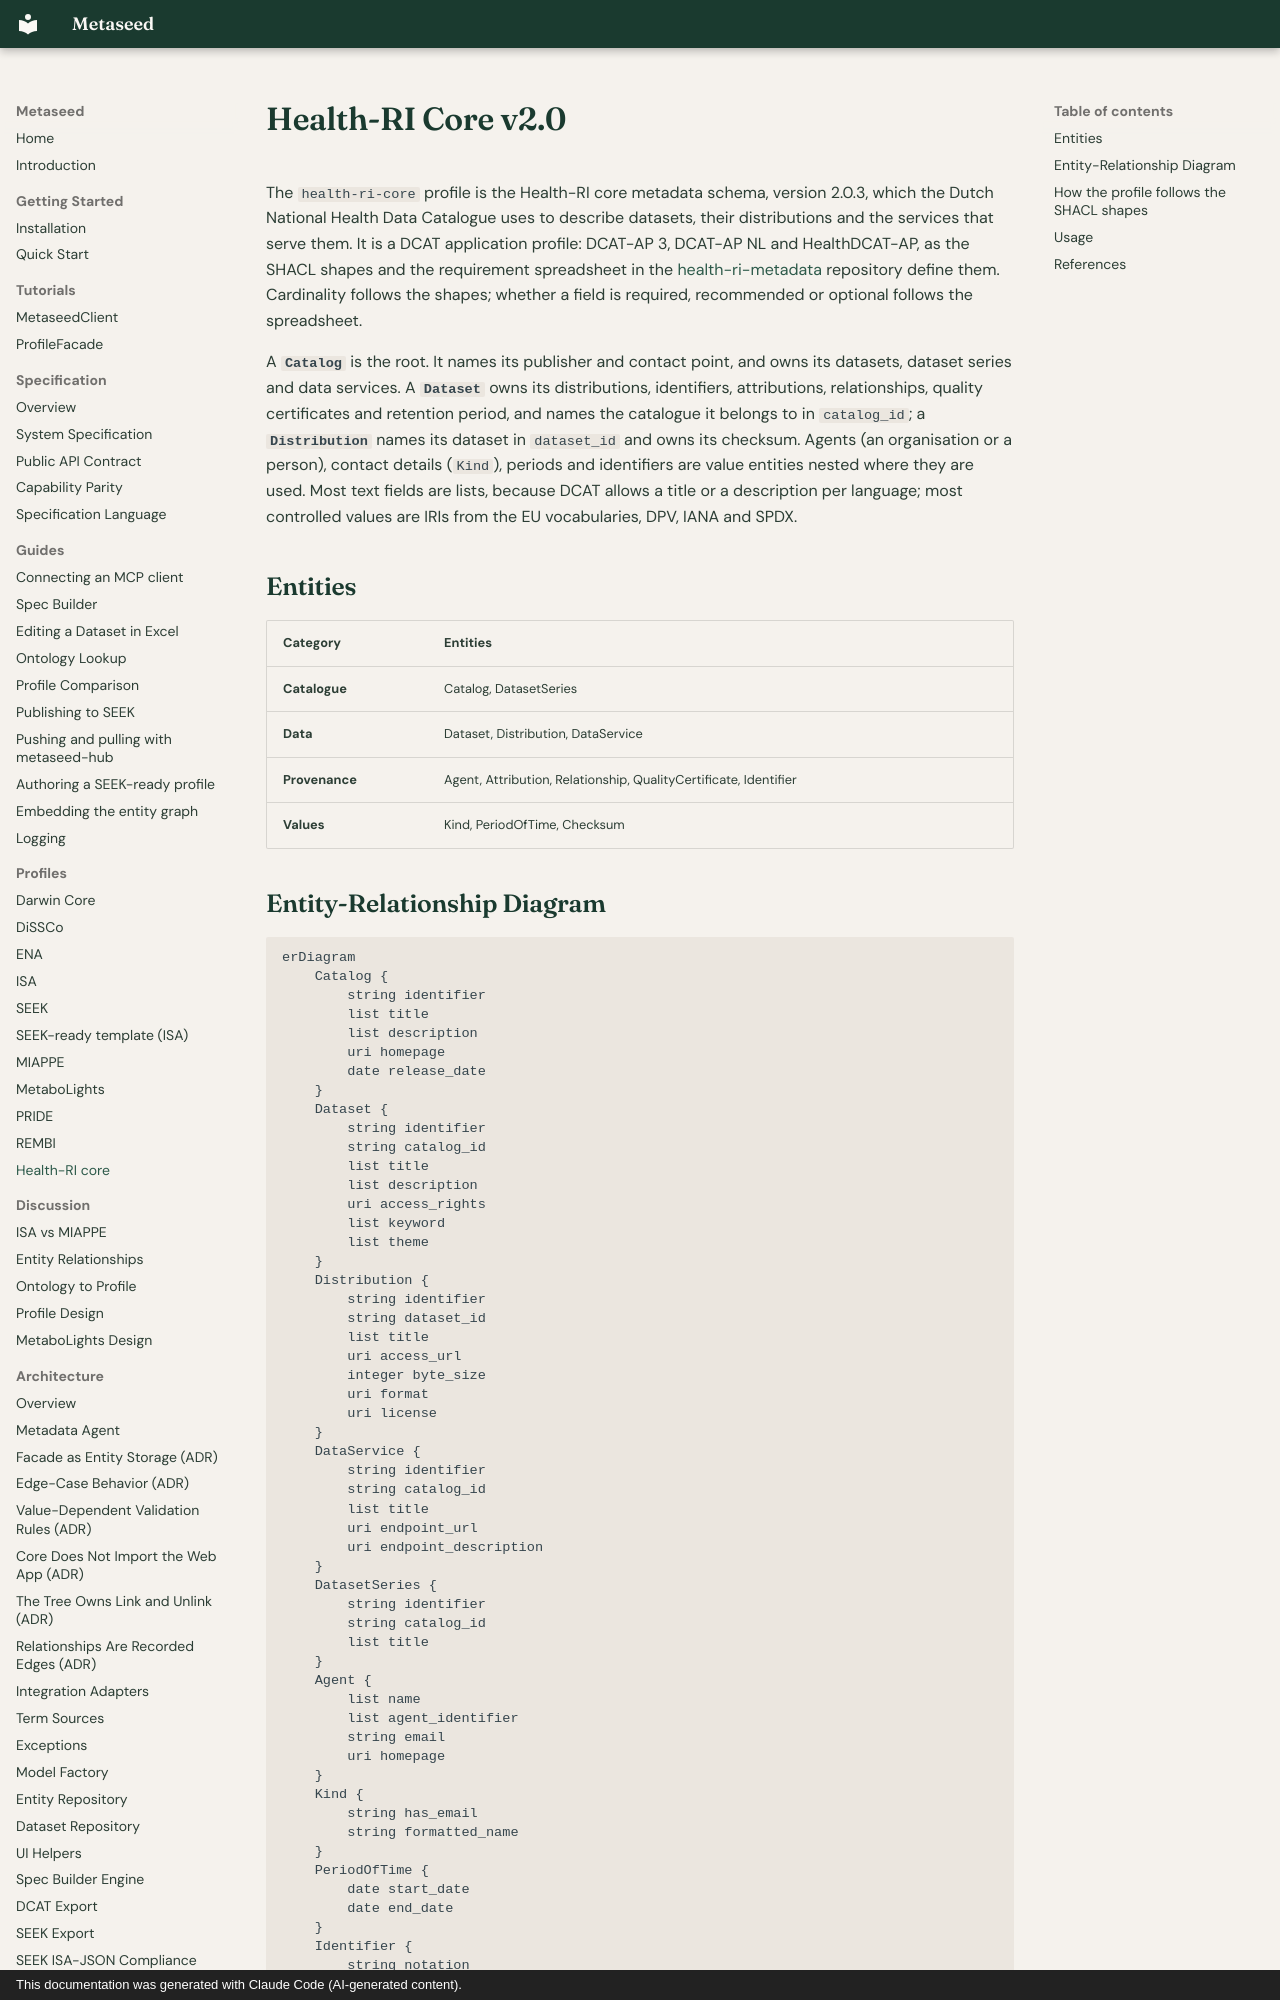

repository: sorenwacker/metaseed · page: profiles/health-ri-core/index.html · generator: mkdocs · copyright: This documentation was generated with Claude Code (AI-generated content).

# Health-RI Core v2.0

The `health-ri-core` profile is the Health-RI core metadata schema, version 2.0.3, which the Dutch National Health Data Catalogue uses to describe datasets, their distributions and the services that serve them. It is a DCAT application profile: DCAT-AP 3, DCAT-AP NL and HealthDCAT-AP, as the SHACL shapes and the requirement spreadsheet in the [health-ri-metadata](https://github.com/Health-RI/health-ri-metadata) repository define them. Cardinality follows the shapes; whether a field is required, recommended or optional follows the spreadsheet.

A **`Catalog`** is the root. It names its publisher and contact point, and owns its datasets, dataset series and data services. A **`Dataset`** owns its distributions, identifiers, attributions, relationships, quality certificates and retention period, and names the catalogue it belongs to in `catalog_id`; a **`Distribution`** names its dataset in `dataset_id` and owns its checksum. Agents (an organisation or a person), contact details (`Kind`), periods and identifiers are value entities nested where they are used. Most text fields are lists, because DCAT allows a title or a description per language; most controlled values are IRIs from the EU vocabularies, DPV, IANA and SPDX.

## Entities

| Category | Entities |
|----------|----------|
| **Catalogue** | Catalog, DatasetSeries |
| **Data** | Dataset, Distribution, DataService |
| **Provenance** | Agent, Attribution, Relationship, QualityCertificate, Identifier |
| **Values** | Kind, PeriodOfTime, Checksum |
